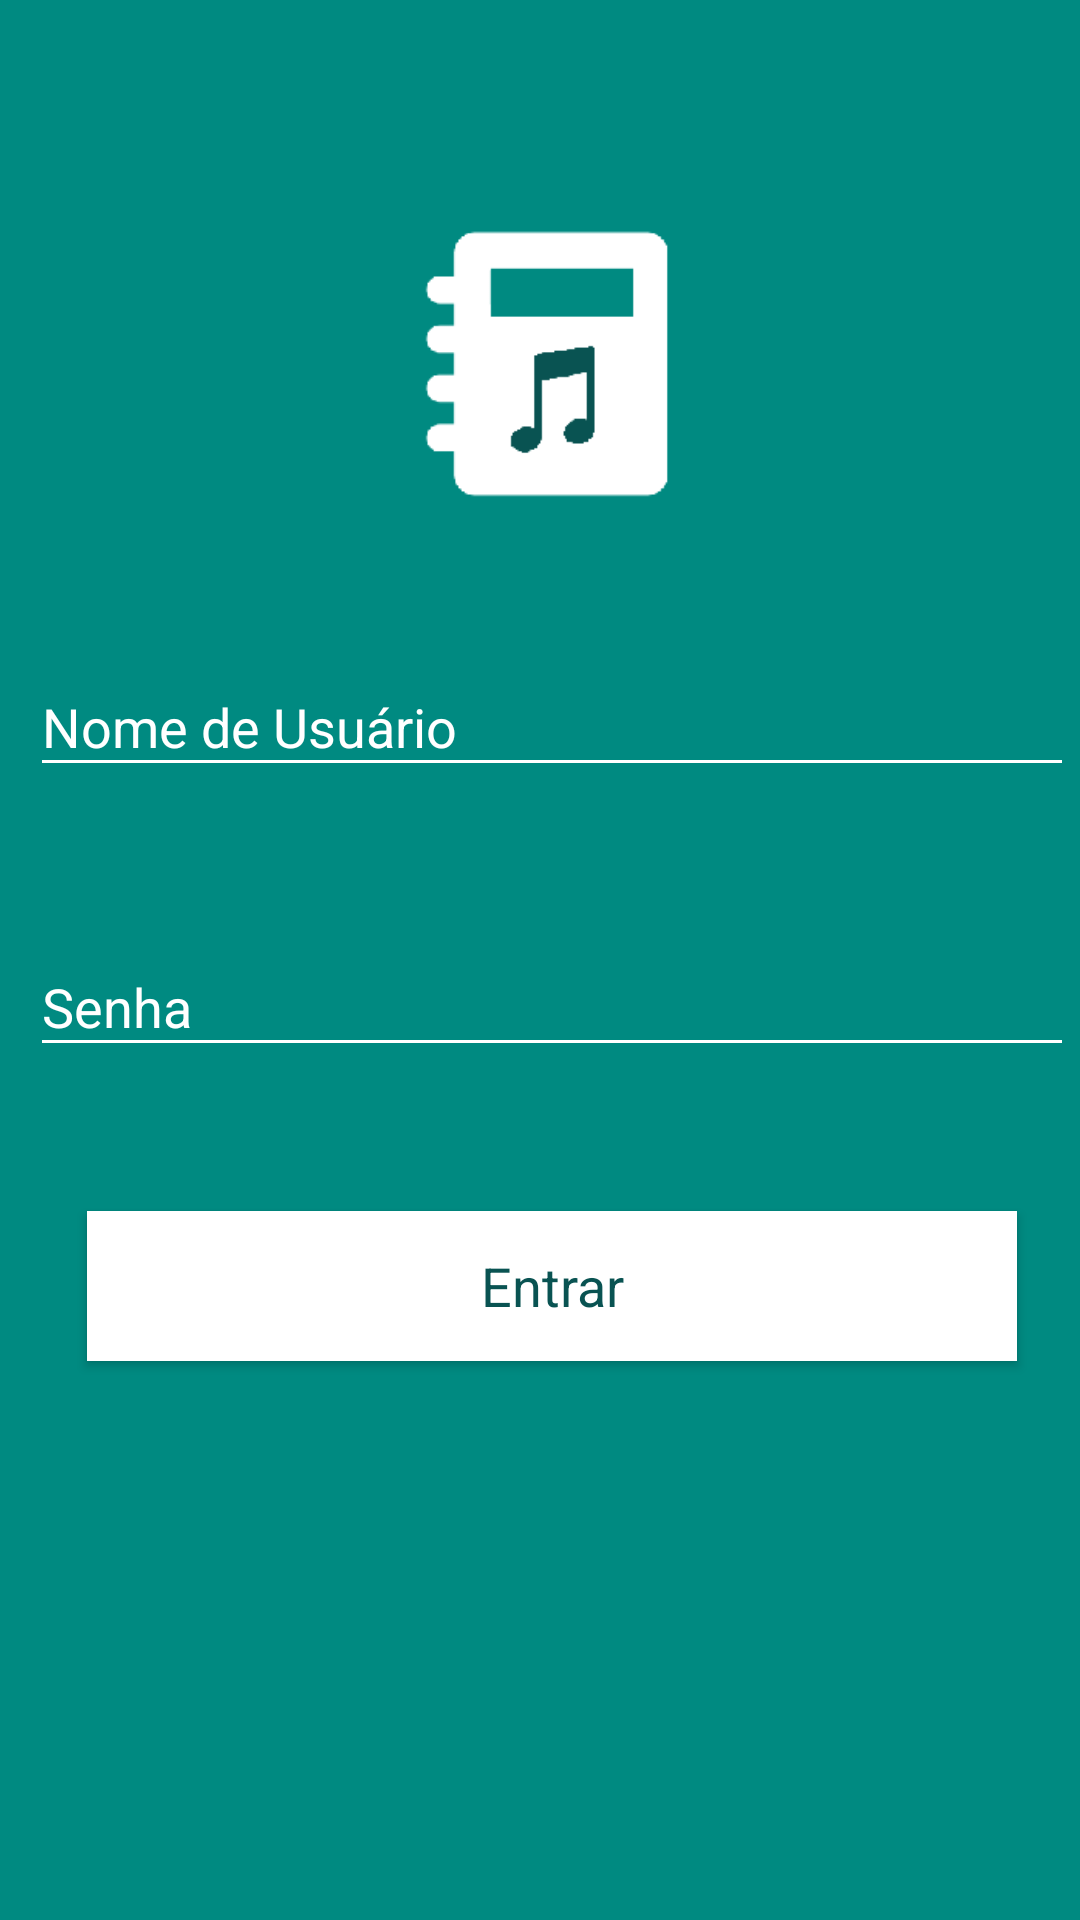

Here is an Android app screen rendered from its layout file. Give the layout XML and the strings, colors and styles it references.
<!-- AndroidManifest.xml: application theme AppThemeNoActionBar -->
<!-- res/layout/activity_main.xml -->
<?xml version="1.0" encoding="utf-8"?>
<android.support.constraint.ConstraintLayout xmlns:android="http://schemas.android.com/apk/res/android"
    xmlns:app="http://schemas.android.com/apk/res-auto"
    xmlns:tools="http://schemas.android.com/tools"
    android:layout_width="match_parent"
    android:layout_height="match_parent"
    tools:context="com.example.android.beats.MainActivity"
    android:background="@color/colorPrimary">



    <LinearLayout
        android:layout_width="368dp"
        android:layout_height="551dp"
        android:orientation="vertical"
        tools:layout_editor_absoluteX="8dp"
        tools:layout_editor_absoluteY="8dp">

        <ImageView
            android:layout_width="100dp"
            android:layout_height="100dp"
            android:layout_marginTop="70dp"
            android:layout_gravity="center_horizontal"
            android:contentDescription="@null"
            android:src="@drawable/logotbm" />

        <android.support.design.widget.TextInputLayout
            android:id="@+id/text_input_layout_username"
            android:layout_width="match_parent"
            android:layout_height="wrap_content"
            android:layout_marginTop="40dp"
            android:layout_marginLeft="10dp"
            android:layout_marginRight="10dp"
            android:textColorHint="@color/white">

            <android.support.design.widget.TextInputEditText
                android:id="@+id/editTextUsername"
                android:layout_width="match_parent"
                android:layout_height="wrap_content"
                android:inputType="text"
                android:hint="@string/username"
                android:maxLines="1"
                android:lines="1"
                android:textColor="@color/white"
                android:textSize="18sp"
                android:imeOptions="actionNext" />

        </android.support.design.widget.TextInputLayout>

        <android.support.design.widget.TextInputLayout
            android:id="@+id/text_input_layout_password"
            android:layout_width="match_parent"
            android:layout_height="wrap_content"
            android:layout_marginTop="41dp"
            android:layout_marginLeft="10dp"
            android:layout_marginRight="10dp"
            android:textColorHint="@color/white">

            <android.support.design.widget.TextInputEditText
                android:id="@+id/editTextPassword"
                android:layout_width="match_parent"
                android:layout_height="wrap_content"
                android:inputType="textPassword"
                android:hint="@string/password"
                android:maxLines="1"
                android:lines="1"
                android:textColor="@color/white"
                android:textSize="18sp"
                android:imeOptions="actionNext" />

        </android.support.design.widget.TextInputLayout>

        <Button
            android:id="@+id/buttonLogin"
            android:layout_width="match_parent"
            android:layout_height="50dp"
            android:layout_marginBottom="33dp"
            android:layout_marginLeft="29dp"
            android:layout_marginRight="29dp"
            android:layout_marginTop="48dp"
            android:background="@color/white"
            android:fontFamily="sans-serif-bold"
            android:text="@string/sign_in"
            android:textAllCaps="false"
            android:textColor="@color/colorPrimaryDark"
            android:textSize="18sp" />
    </LinearLayout>
</android.support.constraint.ConstraintLayout>
<!-- resources referenced by this layout -->
<resources>
  <color name="colorPrimary">#008A81</color>
  <color name="colorPrimaryDark">#095352</color>
  <color name="white">#FFFFFF</color>
  <!-- drawable logotbm: png bitmap (drawable, 3409 bytes) -->
  <string name="password">Senha</string>
  <string name="sign_in">Entrar</string>
  <string name="username">Nome de Usuário</string>
  <style name="AppThemeNoActionBar" parent="Theme.AppCompat.Light.NoActionBar">
          
          <item name="colorPrimary">@color/colorPrimary</item>
          <item name="colorPrimaryDark">@color/colorPrimaryDark</item>
          <item name="colorAccent">@color/colorAccent</item>
          <item name="colorControlNormal">@color/colorAccent</item>
          <item name="colorControlActivated">@color/colorAccent</item>
          <item name="colorControlHighlight">@color/colorAccent</item>
      </style>
  <color name="colorAccent">@color/white</color>
</resources>
